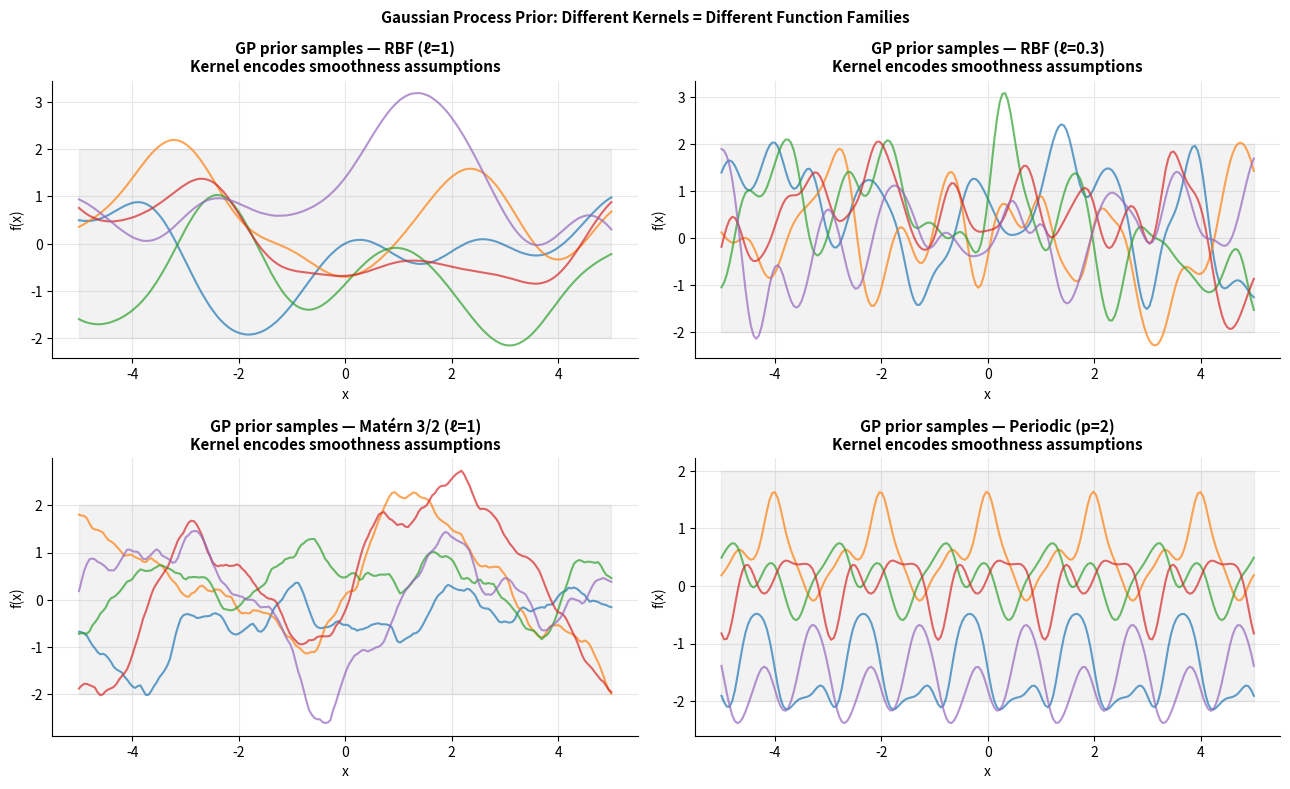
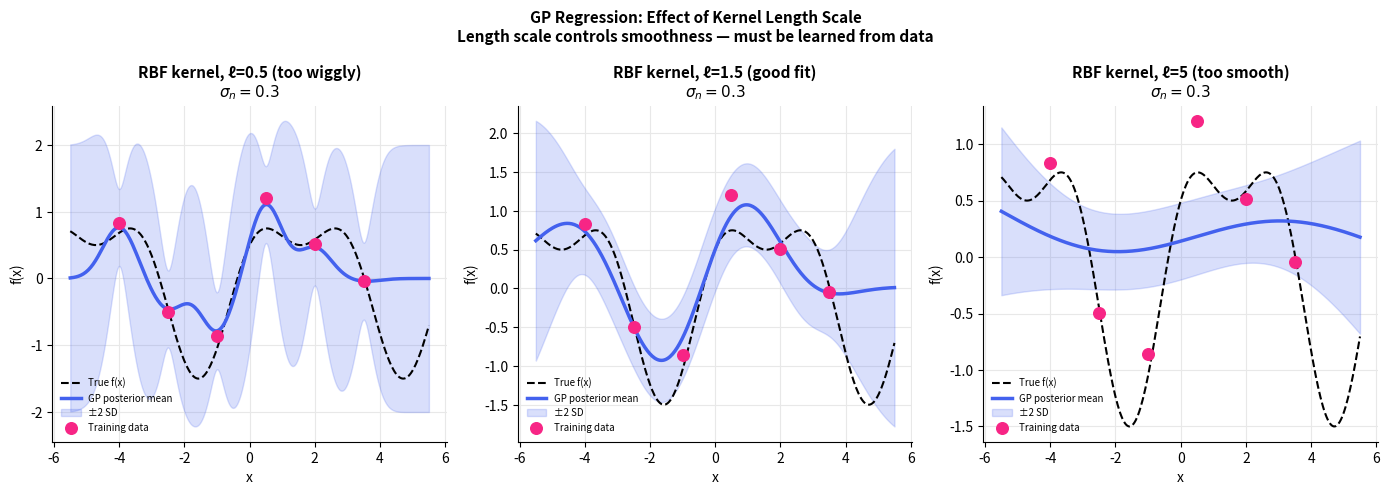

Recreate these plots in Python, in order.
import numpy as np
import matplotlib.pyplot as plt
from scipy import stats
from scipy.spatial.distance import cdist

plt.rcParams.update({
    'figure.dpi': 130, 'axes.spines.top': False, 'axes.spines.right': False,
    'axes.grid': True, 'grid.color': '#e8e8e8', 'axes.axisbelow': True,
    'axes.titlesize': 11, 'axes.titleweight': 'bold', 'legend.frameon': False,
})
np.random.seed(42)

def rbf_kernel(X1, X2, length_scale=1.0, sigma_f=1.0):
    D = cdist(X1.reshape(-1,1), X2.reshape(-1,1))**2
    return sigma_f**2 * np.exp(-0.5 * D / length_scale**2)

def matern32_kernel(X1, X2, length_scale=1.0, sigma_f=1.0):
    D = cdist(X1.reshape(-1,1), X2.reshape(-1,1), metric='euclidean')
    return sigma_f**2 * (1 + np.sqrt(3)*D/length_scale) * np.exp(-np.sqrt(3)*D/length_scale)

def periodic_kernel(X1, X2, length_scale=1.0, sigma_f=1.0, period=2.0):
    D = cdist(X1.reshape(-1,1), X2.reshape(-1,1), metric='euclidean')
    return sigma_f**2 * np.exp(-2 * np.sin(np.pi*D/period)**2 / length_scale**2)

# ── GP prior samples: different kernels encode different smoothness ────────
x_test = np.linspace(-5, 5, 200)
kernels = [
    ('RBF (ℓ=1)',          rbf_kernel(x_test, x_test, 1.0)),
    ('RBF (ℓ=0.3)',        rbf_kernel(x_test, x_test, 0.3)),
    ('Matérn 3/2 (ℓ=1)',   matern32_kernel(x_test, x_test, 1.0)),
    ('Periodic (p=2)',      periodic_kernel(x_test, x_test, 1.0, period=2.0)),
]

fig, axes = plt.subplots(2, 2, figsize=(13, 8))
for ax, (name, K) in zip(axes.flat, kernels):
    K  = K + 1e-6 * np.eye(len(x_test))  # jitter for stability
    L  = np.linalg.cholesky(K)
    for _ in range(5):
        f = L @ np.random.standard_normal(len(x_test))
        ax.plot(x_test, f, lw=1.5, alpha=0.7)
    # Mean ± 2SD band
    sd = np.sqrt(np.diag(K))
    ax.fill_between(x_test, -2*sd, 2*sd, alpha=0.1, color='gray', label='±2 SD')
    ax.set_title(f'GP prior samples — {name}\nKernel encodes smoothness assumptions')
    ax.set_xlabel('x'); ax.set_ylabel('f(x)')

plt.suptitle('Gaussian Process Prior: Different Kernels = Different Function Families', fontsize=11, fontweight='bold')
plt.tight_layout()
plt.show()

# ── GP regression: posterior mean and uncertainty ─────────────────────────
def gp_posterior(X_train, y_train, X_test, kernel_fn, sigma_n=0.3):
    """Compute GP posterior mean and covariance."""
    K       = kernel_fn(X_train, X_train) + sigma_n**2 * np.eye(len(X_train))
    K_star  = kernel_fn(X_train, X_test)
    K_ss    = kernel_fn(X_test, X_test)
    L       = np.linalg.cholesky(K + 1e-6*np.eye(len(K)))
    alpha   = np.linalg.solve(L.T, np.linalg.solve(L, y_train))
    mu_star = K_star.T @ alpha
    v       = np.linalg.solve(L, K_star)
    cov_star = K_ss - v.T @ v
    return mu_star, cov_star

# True function
f_true = lambda x: np.sin(x) + 0.5*np.cos(2*x)

np.random.seed(42)
X_train = np.array([-4, -2.5, -1, 0.5, 2, 3.5])
y_train = f_true(X_train) + np.random.normal(0, 0.3, len(X_train))
X_test  = np.linspace(-5.5, 5.5, 300)

# Compare RBF kernels with different length scales
fig, axes = plt.subplots(1, 3, figsize=(14, 5))

for ax, (ls, label) in zip(axes, [(0.5, 'ℓ=0.5 (too wiggly)'), (1.5, 'ℓ=1.5 (good fit)'), (5.0, 'ℓ=5 (too smooth)')]):
    k_fn = lambda X1, X2, l=ls: rbf_kernel(X1, X2, length_scale=l, sigma_f=1.0)
    mu, cov = gp_posterior(X_train, y_train, X_test, k_fn, sigma_n=0.3)
    sd = np.sqrt(np.maximum(np.diag(cov), 0))

    ax.plot(X_test, f_true(X_test), 'k--', lw=1.5, label='True f(x)')
    ax.plot(X_test, mu, color='#4361ee', lw=2.5, label='GP posterior mean')
    ax.fill_between(X_test, mu-2*sd, mu+2*sd, alpha=0.2, color='#4361ee', label='±2 SD')
    ax.scatter(X_train, y_train, color='#f72585', s=70, zorder=5, label='Training data')
    ax.set_title(f'RBF kernel, {label}\n$\\sigma_n=0.3$')
    ax.set_xlabel('x'); ax.set_ylabel('f(x)')
    ax.legend(fontsize=7)

plt.suptitle('GP Regression: Effect of Kernel Length Scale\n'
             'Length scale controls smoothness — must be learned from data',
             fontsize=11, fontweight='bold')
plt.tight_layout()
plt.show()
